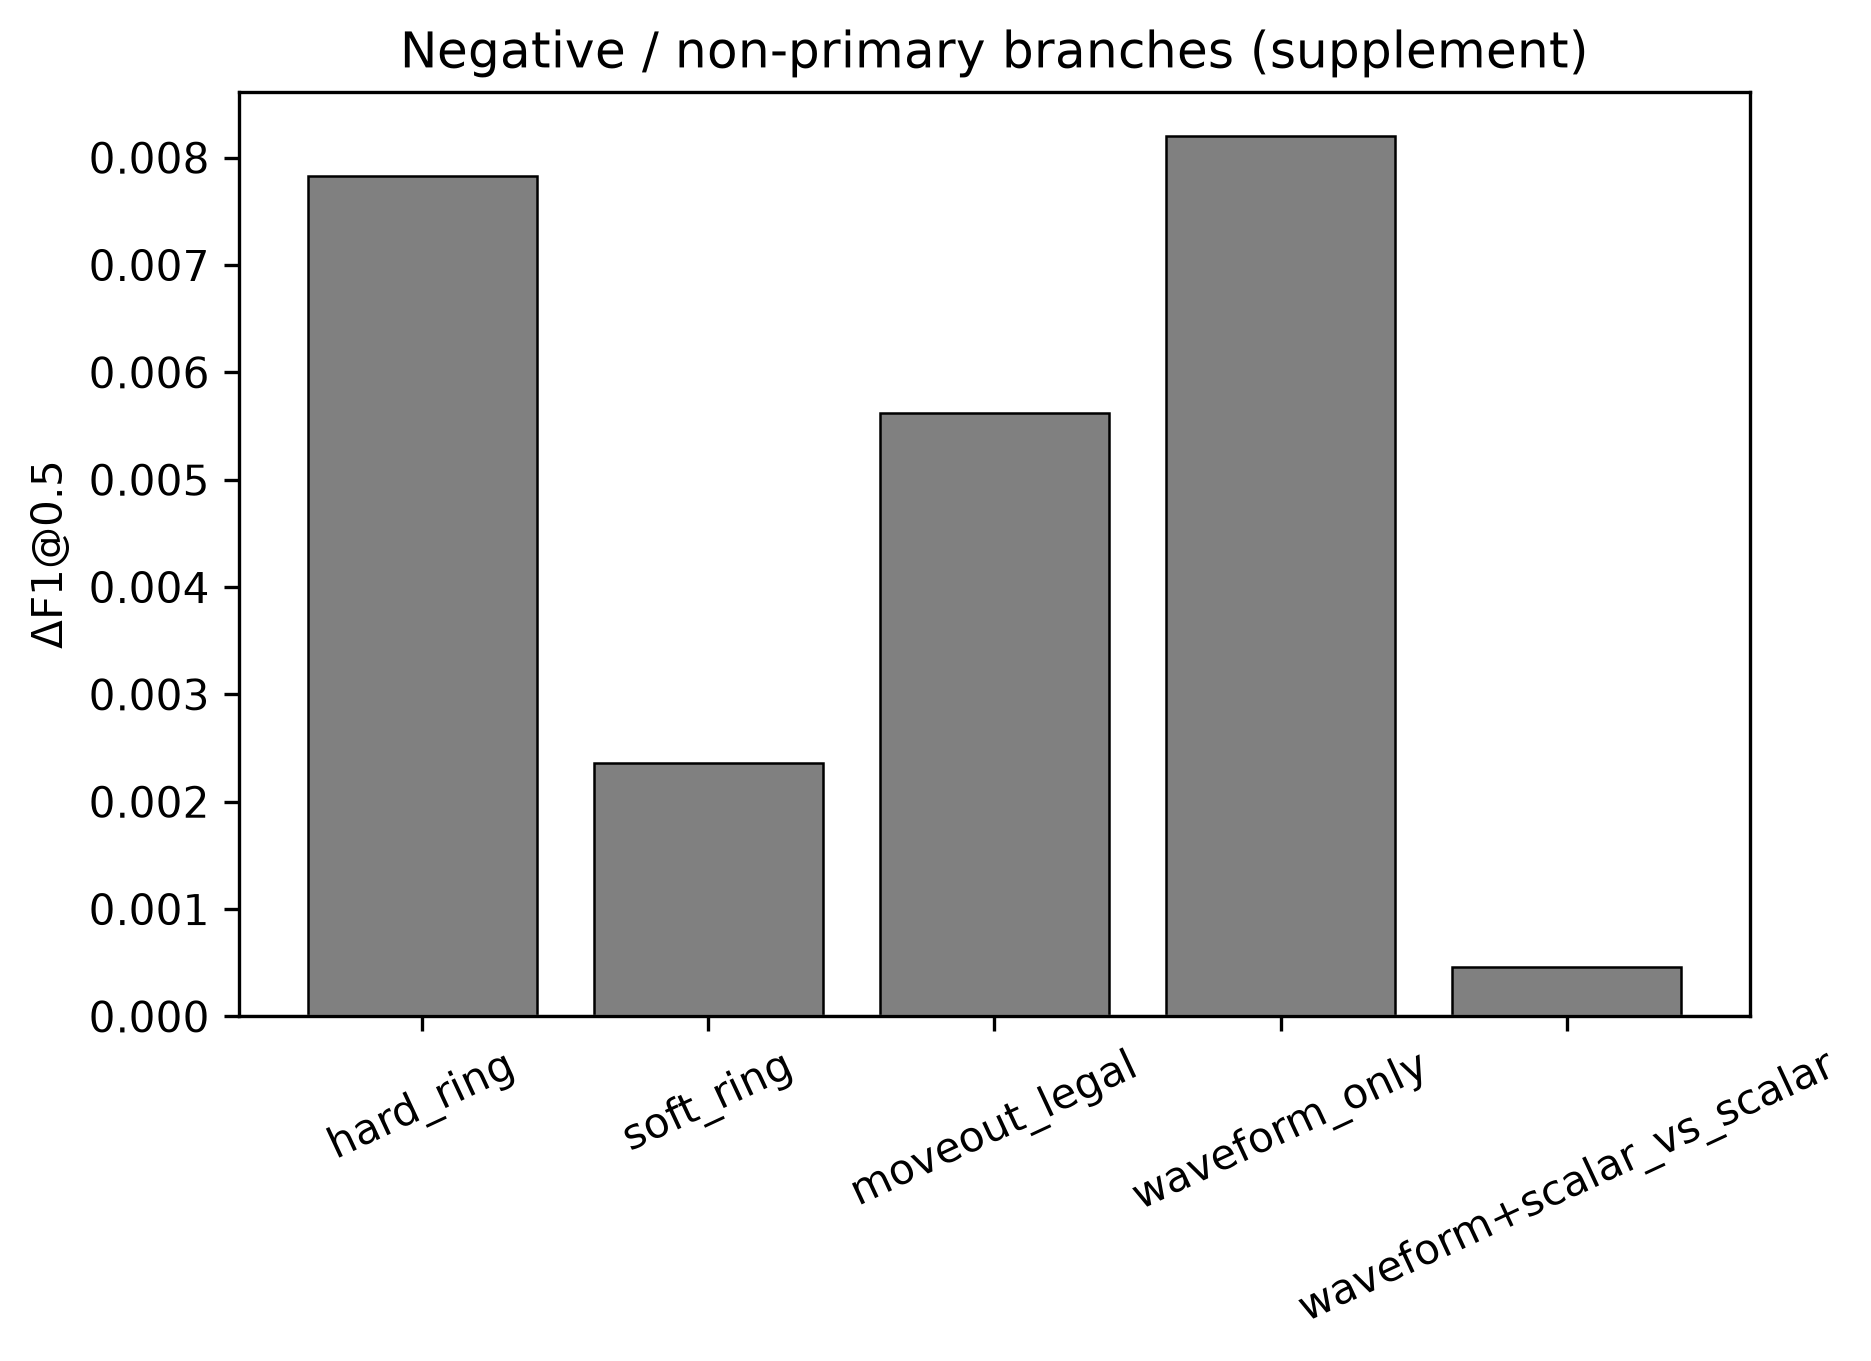

The table this chart was drawn from, first rows:
method, delta_f1@0.5, note
hard_ring, 0.007831, abstain
soft_ring, 0.00236, small
moveout_legal, 0.005625, NO-GO
waveform_only, 0.008198, isolation
waveform+scalar_vs_scalar, 0.0004628, CI crosses 0
